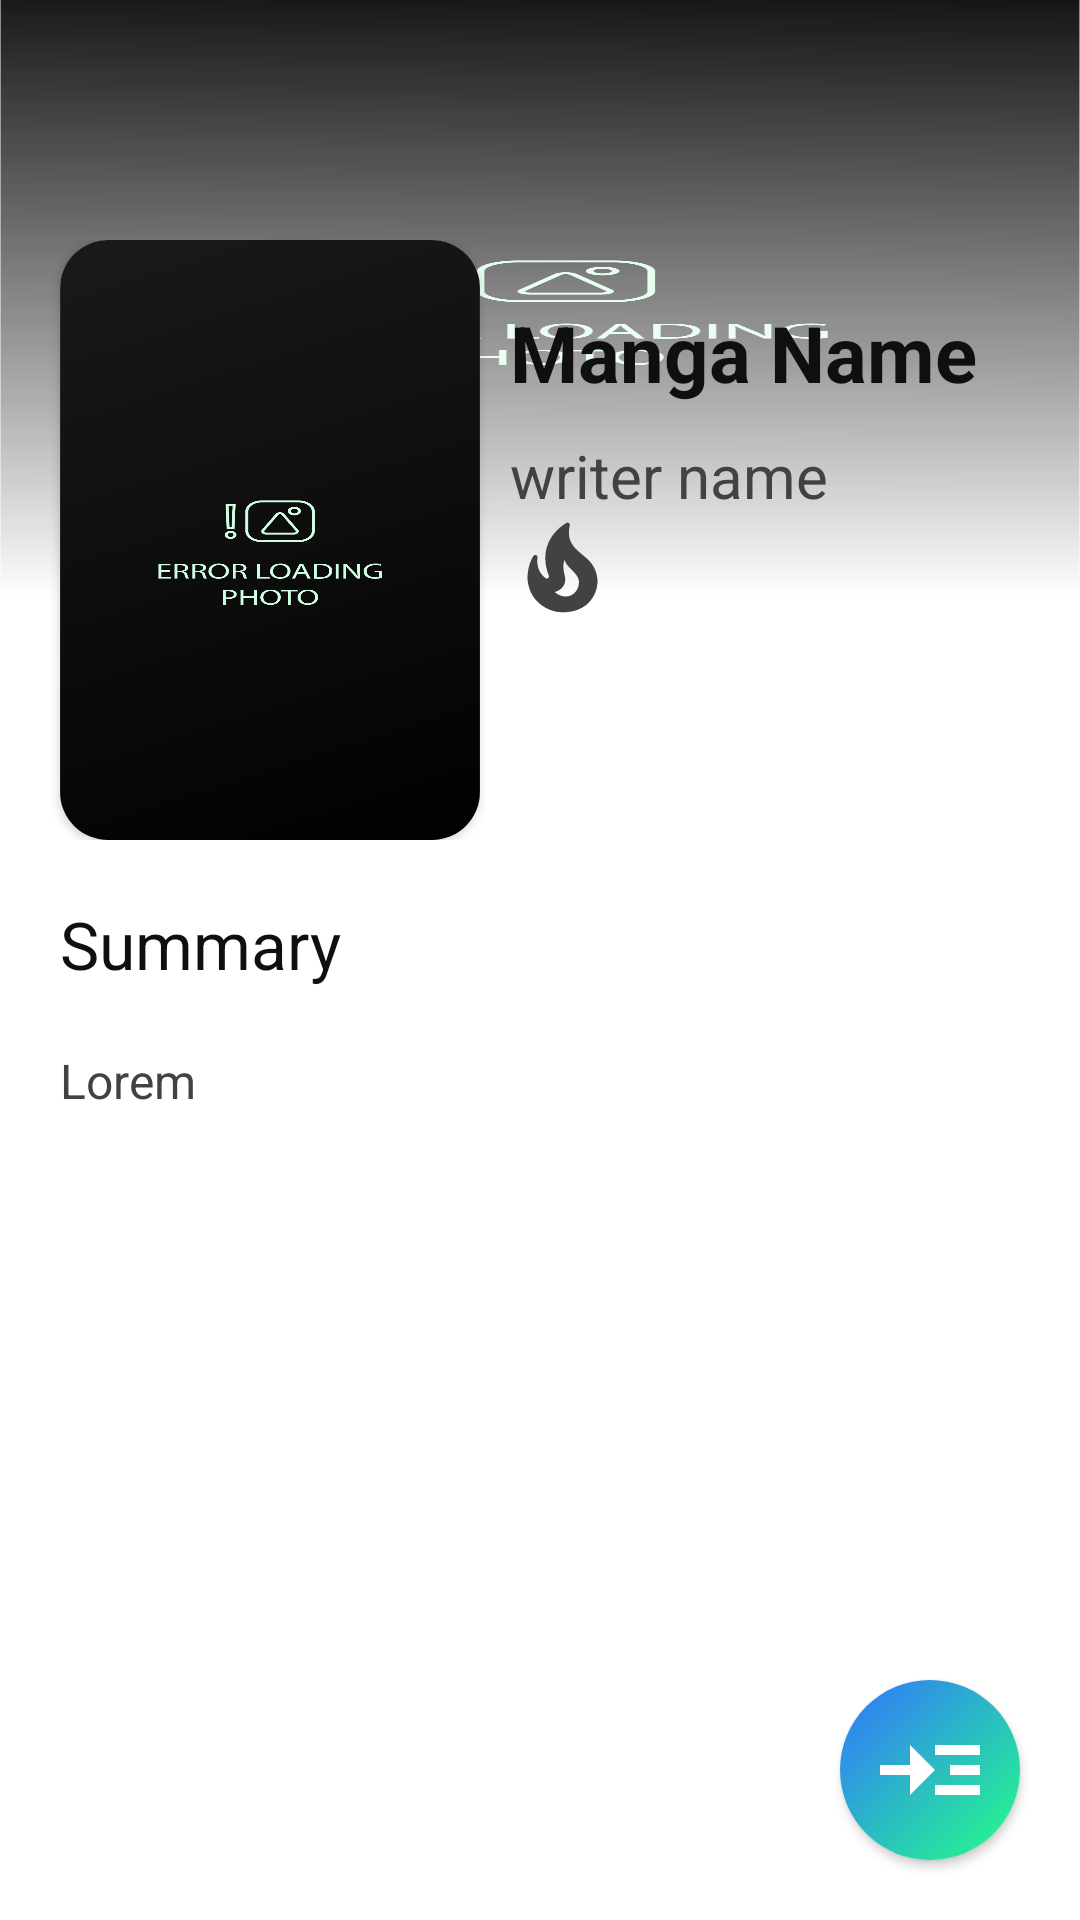

Layout XML and referenced resources for this Android screen:
<!-- AndroidManifest.xml: application theme Theme.Manga -->
<!-- res/layout/activity_comic_details.xml -->
<?xml version="1.0" encoding="utf-8"?>
<RelativeLayout xmlns:android="http://schemas.android.com/apk/res/android"
    xmlns:app="http://schemas.android.com/apk/res-auto"
    xmlns:tools="http://schemas.android.com/tools"
    android:layout_width="match_parent"
    android:layout_height="match_parent"
    tools:context=".ComicDetails"
    android:background="@color/backGround">

    <ImageView
        android:id="@+id/det_banner"
        android:layout_width="match_parent"
        android:layout_height="200dp"
        android:background="@drawable/error_load_image"
        android:layout_alignParentTop="true"
        android:scaleType="centerCrop"/>
    <ImageView
        android:layout_width="match_parent"
        android:layout_height="200dp"
        android:background="@drawable/gr_fade"
        android:layout_alignParentTop="true"
        android:scaleType="centerCrop"/>

    <LinearLayout
        android:orientation="vertical"
        android:layout_width="match_parent"
        android:layout_height="wrap_content"
        android:layout_marginTop="60dp">
        <LinearLayout
            android:orientation="horizontal"
            android:layout_width="match_parent"
            android:layout_height="wrap_content"
            android:layout_marginTop="20dp">

            <androidx.cardview.widget.CardView
                android:layout_width="140dp"
                android:layout_height="200dp"
                app:cardCornerRadius="16dp"
                android:layout_marginLeft="20dp">
                <ImageView
                    android:id="@+id/det_img"
                    android:layout_width="match_parent"
                    android:layout_height="match_parent"
                    android:background="@drawable/error_load_image"
                    android:scaleType="centerCrop"/>
            </androidx.cardview.widget.CardView>


            <LinearLayout
                android:orientation="vertical"
                android:layout_width="wrap_content"
                android:layout_height="wrap_content">
                <TextView
                    android:id="@+id/det_name"
                    android:paddingTop="20dp"
                    android:paddingLeft="10dp"
                    android:layout_width="wrap_content"
                    android:layout_height="wrap_content"
                    android:text="Manga Name"
                    android:textSize="26sp"
                    android:textStyle="bold"
                    android:textColor="@color/comic_name_text"/>
                <TextView
                    android:id="@+id/det_wr"
                    android:paddingTop="10dp"
                    android:paddingLeft="10dp"
                    android:layout_width="wrap_content"
                    android:layout_height="wrap_content"
                    android:text="writer name"
                    android:textSize="20sp"
                    android:textColor="@color/comic_name2_text"/>
                <ToggleButton
                    android:id="@+id/trend"
                    android:layout_width="35dp"
                    android:layout_height="35dp"
                    android:textOff=""
                    android:textOn=""
                    android:background="@drawable/trend"
                    android:layout_marginLeft="10dp"/>
                <ToggleButton
                    android:id="@+id/favorite"
                    android:layout_width="35dp"
                    android:layout_height="35dp"
                    android:textOff=""
                    android:textOn=""
                    android:background="@drawable/favorite"
                    android:layout_marginLeft="10dp"/>
            </LinearLayout>
        </LinearLayout>
        <TextView
            android:padding="20dp"
            android:layout_width="wrap_content"
            android:layout_height="wrap_content"
            android:text="Summary"
            android:textSize="22sp"
            android:textColor="@color/comic_name_text"/>
        <TextView
            android:id="@+id/det_sum"
            android:paddingLeft="20dp"
            android:paddingRight="20dp"
            android:layout_width="wrap_content"
            android:layout_height="wrap_content"
            android:text="Lorem"
            android:textColor="@color/comic_name2_text"
            android:textSize="16sp"/>
        <androidx.recyclerview.widget.RecyclerView
            android:id="@+id/recycler_category"
            android:paddingRight="20dp"
            android:paddingLeft="20dp"
            android:paddingTop="10dp"
            android:layout_width="match_parent"
            android:layout_height="wrap_content">
        </androidx.recyclerview.widget.RecyclerView>

    </LinearLayout>

    <androidx.cardview.widget.CardView
        android:layout_width="60dp"
        android:layout_height="60dp"
        android:layout_alignParentBottom="true"
        android:layout_alignParentRight="true"
        app:cardCornerRadius="30dp"
        android:layout_margin="20dp">
        <ImageView
            android:layout_width="match_parent"
            android:layout_height="match_parent"
            android:layout_gravity="center"
            android:background="@drawable/app_gr"/>
        <ImageView
            android:layout_width="40dp"
            android:layout_height="40dp"
            android:layout_gravity="center"
            android:background="@drawable/ic_baseline_read_more_24"/>
        <Button
            android:id="@+id/btn_chapters1"
            android:layout_width="match_parent"
            android:layout_height="match_parent"
            android:text=""
            android:layout_gravity="center"
            android:background="#000F0F0F"/>
    </androidx.cardview.widget.CardView>
</RelativeLayout>
<!-- resources referenced by this layout -->
<resources>
  <color name="backGround">#FFFFFF</color>
  <color name="comic_name2_text">#424242</color>
  <color name="comic_name_text">#0F0F0F</color>
  <!-- drawable app_gr (drawable) -->
  <?xml version="1.0" encoding="utf-8"?>
  <shape xmlns:android="http://schemas.android.com/apk/res/android">
      <gradient android:startColor="@color/app_gr_1" android:endColor="@color/app_gr_2" android:angle="315"/>
  </shape>
  <!-- drawable favorite (drawable) -->
  <?xml version="1.0" encoding="utf-8"?>
  <selector xmlns:android="http://schemas.android.com/apk/res/android">
  <item android:state_checked="true" android:drawable="@drawable/fav_off"/>
      <item android:state_checked="false" android:drawable="@drawable/fav"/>
  </selector>
  <!-- drawable gr_fade (drawable) -->
  <?xml version="1.0" encoding="utf-8"?>
  <shape xmlns:android="http://schemas.android.com/apk/res/android">
  <gradient android:startColor="@color/backGround" android:angle="90"></gradient>
  </shape>
  <!-- drawable ic_baseline_read_more_24 (drawable) -->
  <vector android:height="24dp" android:tint="@color/backGround"
      android:viewportHeight="24" android:viewportWidth="24"
      android:width="24dp" xmlns:android="http://schemas.android.com/apk/res/android">
      <path android:fillColor="@android:color/white" android:pathData="M13,7h9v2h-9z"/>
      <path android:fillColor="@android:color/white" android:pathData="M13,15h9v2h-9z"/>
      <path android:fillColor="@android:color/white" android:pathData="M16,11h6v2h-6z"/>
      <path android:fillColor="@android:color/white" android:pathData="M13,12l-5,-5l0,4l-6,0l0,2l6,0l0,4z"/>
  </vector>
  <!-- drawable trend (drawable) -->
  <?xml version="1.0" encoding="utf-8"?>
  <selector xmlns:android="http://schemas.android.com/apk/res/android">
      <item android:state_checked="true" android:drawable="@drawable/ic_baseline_local_fire_department_24"/>
      <item android:state_checked="false" android:drawable="@drawable/ic_baseline_local_fire_department_24_off"/>
  </selector>
  <style name="Theme.Manga" parent="Theme.MaterialComponents.DayNight.NoActionBar.Bridge">
          
          <item name="colorPrimary">@color/black</item>
          <item name="colorPrimaryVariant">@color/backGround</item>
          <item name="colorOnPrimary">@color/white</item>
          
          <item name="colorSecondary">@color/teal_200</item>
          <item name="colorSecondaryVariant">@color/teal_700</item>
          <item name="colorOnSecondary">@color/black</item>
          
          <item name="android:statusBarColor" tools:targetApi="l">?attr/colorPrimaryVariant</item>
          
      </style>
  <color name="app_gr_1">#3174FF</color>
  <color name="app_gr_2">#25FF87</color>
  <!-- drawable fav (drawable) -->
  <vector android:height="24dp" android:tint="@color/comic_name2_text"
      android:viewportHeight="24" android:viewportWidth="24"
      android:width="24dp" xmlns:android="http://schemas.android.com/apk/res/android">
      <path android:fillColor="@android:color/white" android:pathData="M12,21.35l-1.45,-1.32C5.4,15.36 2,12.28 2,8.5 2,5.42 4.42,3 7.5,3c1.74,0 3.41,0.81 4.5,2.09C13.09,3.81 14.76,3 16.5,3 19.58,3 22,5.42 22,8.5c0,3.78 -3.4,6.86 -8.55,11.54L12,21.35z"/>
  </vector>
  <color name="black">#FF000000</color>
  <color name="white">#FFFFFF</color>
  <color name="teal_200">#3A3A3A</color>
  <color name="teal_700">#FFC107</color>
  <color name="love">#FF1515</color>
</resources>
